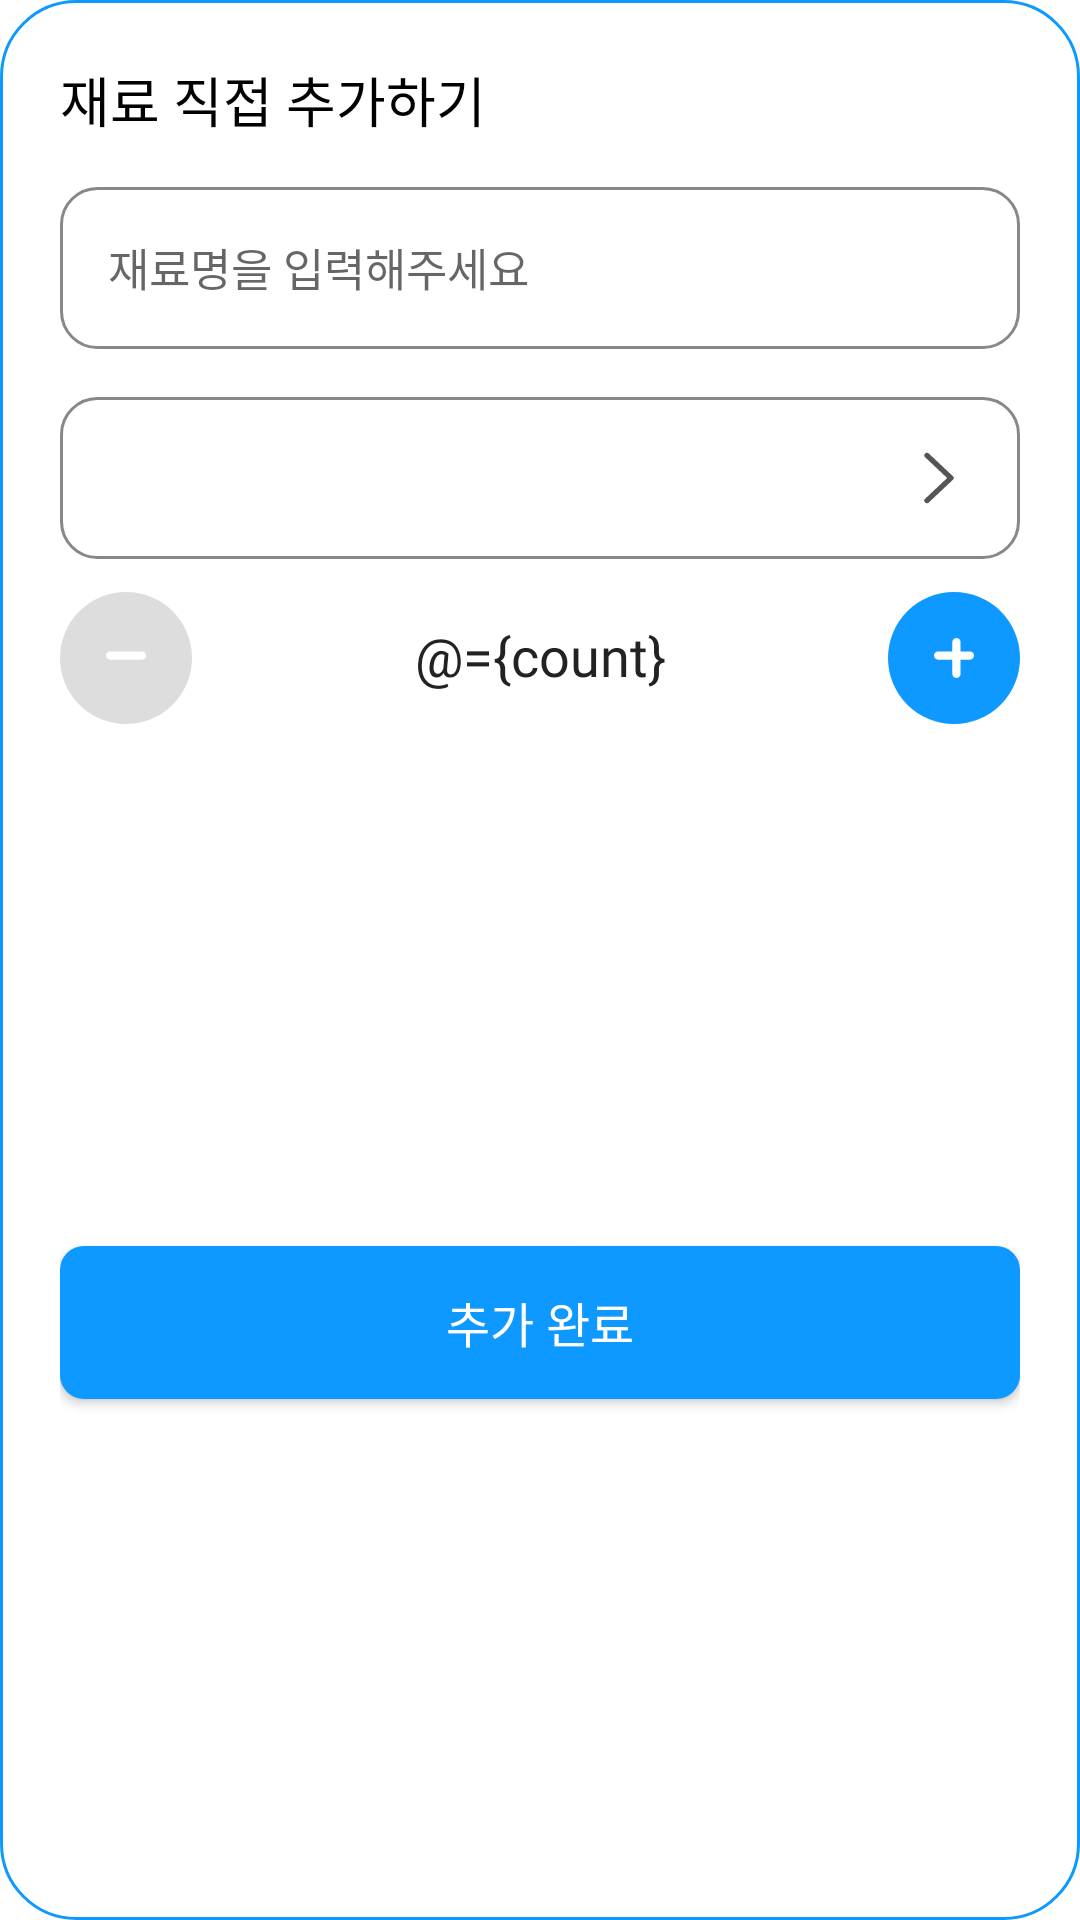

This screen was rendered from an Android layout file. Write that file and the resources it references.
<!-- AndroidManifest.xml: application theme Theme.Refrigerator_Manament -->
<!-- res/layout/dialog_add_ingredients.xml -->
<?xml version="1.0" encoding="utf-8"?>
<layout xmlns:android="http://schemas.android.com/apk/res/android"
    xmlns:app="http://schemas.android.com/apk/res-auto"
    xmlns:tools="http://schemas.android.com/tools">

    <data>

        <variable
            name="count"
            type="String" />
    </data>

    <androidx.constraintlayout.widget.ConstraintLayout
        android:layout_width="match_parent"
        android:layout_height="wrap_content"
        android:layout_marginHorizontal="@dimen/sub_space_20"
        android:background="@drawable/shape_rectangle_skyblue_white_25"
        android:paddingHorizontal="@dimen/sub_space_20">

        <TextView
            android:id="@+id/tv_title"
            android:layout_width="wrap_content"
            android:layout_height="wrap_content"
            android:layout_marginTop="@dimen/sub_space_20"
            android:text="@string/self_ingredient_add"
            android:textAppearance="@style/Widget.TextView.Pretendard18_Black_SemiBold.TextAppearance"
            app:layout_constraintStart_toStartOf="parent"
            app:layout_constraintTop_toTopOf="parent" />

        <com.google.android.material.textfield.TextInputEditText
            android:id="@+id/et_ingredient"
            android:layout_width="0dp"
            android:layout_height="@dimen/sub_space_54"
            android:layout_marginTop="@dimen/sub_space_16"
            android:background="@drawable/shape_rectangle_gray2_white_12"
            android:hint="@string/hint_ingredients"
            android:padding="@dimen/sub_space_16"
            android:paddingStart="@dimen/sub_space_16"
            android:textAppearance="@style/Widget.TextView.Pretendard15_Black_Regular.TextAppearance"
            android:textCursorDrawable="@drawable/cursor_skyblue_2"
            app:layout_constraintEnd_toEndOf="parent"
            app:layout_constraintStart_toStartOf="parent"
            app:layout_constraintTop_toBottomOf="@+id/tv_title" />

        <Spinner
            android:id="@+id/spinner_category"
            android:layout_width="0dp"
            android:layout_height="@dimen/sub_space_54"
            android:layout_marginTop="@dimen/sub_space_16"
            android:background="@drawable/drawable_sppiner"
            android:paddingEnd="@dimen/sub_space_16"
            android:prompt="@string/self_add"
            app:layout_constraintEnd_toEndOf="parent"
            app:layout_constraintStart_toStartOf="parent"
            app:layout_constraintTop_toBottomOf="@+id/et_ingredient" />

        <androidx.constraintlayout.helper.widget.Flow
            android:id="@+id/flow"
            android:layout_width="match_parent"
            android:layout_height="wrap_content"
            android:layout_marginTop="@dimen/sub_space_11"
            app:constraint_referenced_ids="iv_minus,tv_count,iv_plus"
            app:flow_wrapMode="chain"
            app:layout_constraintEnd_toEndOf="parent"
            app:layout_constraintStart_toStartOf="parent"
            app:layout_constraintTop_toBottomOf="@+id/spinner_category" />

        <ImageView
            android:id="@+id/iv_minus"
            android:layout_width="@dimen/sub_space_44"
            android:layout_height="@dimen/sub_space_44"
            android:src="@drawable/img_minus"
            app:layout_constraintStart_toStartOf="@+id/flow" />

        <TextView
            android:id="@+id/tv_count"
            android:layout_width="wrap_content"
            android:layout_height="wrap_content"
            android:gravity="center"
            android:text="@={count}"
            android:textAppearance="@style/Widget.TextView.Pretendard18_Black_Medium.TextAppearance"
            android:textColor="@color/black_second"
            tools:text="1" />

        <ImageView
            android:id="@+id/iv_plus"
            android:layout_width="@dimen/sub_space_44"
            android:layout_height="@dimen/sub_space_44"
            android:src="@drawable/img_plus"
            app:layout_constraintEnd_toEndOf="@+id/flow" />


        <androidx.appcompat.widget.AppCompatButton
            android:id="@+id/btn_ingredients_add"
            style="@style/Button.Style"
            android:layout_width="match_parent"
            android:layout_height="@dimen/sub_space_51"
            android:layout_marginHorizontal="0dp"
            android:layout_marginTop="@dimen/sub_space_24"
            android:background="@drawable/shape_rectangle_skyblue_8"
            android:text="@string/add_complete"
            app:layout_constraintBottom_toBottomOf="parent"
            app:layout_constraintEnd_toEndOf="parent"
            app:layout_constraintStart_toStartOf="parent"
            app:layout_constraintTop_toBottomOf="@+id/flow" />

    </androidx.constraintlayout.widget.ConstraintLayout>
</layout>
<!-- resources referenced by this layout -->
<resources>
  <color name="black_second">#222222</color>
  <dimen name="sub_space_11">11dp</dimen>
  <dimen name="sub_space_16">16dp</dimen>
  <dimen name="sub_space_20">20dp</dimen>
  <dimen name="sub_space_24">24dp</dimen>
  <dimen name="sub_space_44">44dp</dimen>
  <dimen name="sub_space_51">51dp</dimen>
  <dimen name="sub_space_54">54dp</dimen>
  <!-- drawable cursor_skyblue_2 (drawable) -->
  <?xml version="1.0" encoding="utf-8"?>
  <shape xmlns:android="http://schemas.android.com/apk/res/android">
      <size android:width="2dp"/>
      <solid android:color="@color/primary_skyblue"/>
  </shape>
  <!-- drawable shape_rectangle_gray2_white_12 (drawable) -->
  <?xml version="1.0" encoding="utf-8"?>
  <shape xmlns:android="http://schemas.android.com/apk/res/android">
      <corners android:radius="@dimen/corner_radius_12" />
      <solid android:color="@color/white" />
      <stroke
          android:width="1dp"
          android:color="@color/gray2" />
  </shape>
  <!-- drawable shape_rectangle_skyblue_8 (drawable) -->
  <?xml version="1.0" encoding="utf-8"?>
  <shape xmlns:android="http://schemas.android.com/apk/res/android">
      <corners android:radius="@dimen/sub_space_8" />
      <solid android:color="@color/primary_skyblue" />
  </shape>
  <!-- drawable shape_rectangle_skyblue_white_25 (drawable) -->
  <?xml version="1.0" encoding="utf-8"?>
  <shape xmlns:android="http://schemas.android.com/apk/res/android">
      <corners android:radius="@dimen/corner_radius_25" />
      <solid android:color="@color/white" />
      <stroke
          android:width="1dp"
          android:color="@color/primary_skyblue" />
  </shape>
  <string name="add_complete">추가 완료</string>
  <string name="hint_ingredients">재료명을 입력해주세요</string>
  <string name="self_add">직접 추가</string>
  <string name="self_ingredient_add">재료 직접 추가하기</string>
  <style name="Button.Style" parent="">
          <item name="android:textAppearance">
              @style/Widget.TextView.Pretendard16_Black_SemiBold.TextAppearance
          </item>
          <item name="android:textColor">@color/white</item>
          <item name="android:layout_marginBottom">@dimen/sub_space_24</item>
          <item name="android:layout_marginHorizontal">@dimen/sub_space_16</item>
      </style>
  <style name="Widget.TextView.Pretendard15_Black_Regular.TextAppearance" parent="">
          <item name="android:textColor">@color/black</item>
          <item name="android:textSize">@dimen/text_font_15</item>
          <item name="android:fontFamily">@font/pretendard_regular</item>
      </style>
  <style name="Widget.TextView.Pretendard18_Black_Medium.TextAppearance" parent="">
          <item name="android:textColor">@color/black</item>
          <item name="android:textSize">@dimen/text_font_18</item>
          <item name="android:fontFamily">@font/pretendard_medium</item>
      </style>
  <style name="Widget.TextView.Pretendard18_Black_SemiBold.TextAppearance" parent="">
          <item name="android:textColor">@color/black</item>
          <item name="android:textSize">@dimen/text_font_18</item>
          <item name="android:fontFamily">@font/pretendard_semi_bold</item>
      </style>
  <color name="primary_skyblue">#0D99FF</color>
  <color name="white">#FFFFFFFF</color>
  <dimen name="corner_radius_12">12dp</dimen>
  <color name="gray2">#888888</color>
  <dimen name="sub_space_8">8dp</dimen>
  <dimen name="corner_radius_25">25dp</dimen>
  <style name="Widget.TextView.Pretendard16_Black_SemiBold.TextAppearance" parent="">
          <item name="android:textColor">@color/black</item>
          <item name="android:textSize">@dimen/text_font_16</item>
          <item name="android:fontFamily">@font/pretendard_semi_bold</item>
      </style>
  <color name="black">#FF000000</color>
  <dimen name="text_font_15">15sp</dimen>
  <dimen name="text_font_18">18sp</dimen>
  <color name="purple_700">#FF3700B3</color>
  <color name="teal_200">#FF03DAC5</color>
  <color name="teal_700">#FF018786</color>
  <dimen name="text_font_16">16sp</dimen>
</resources>
